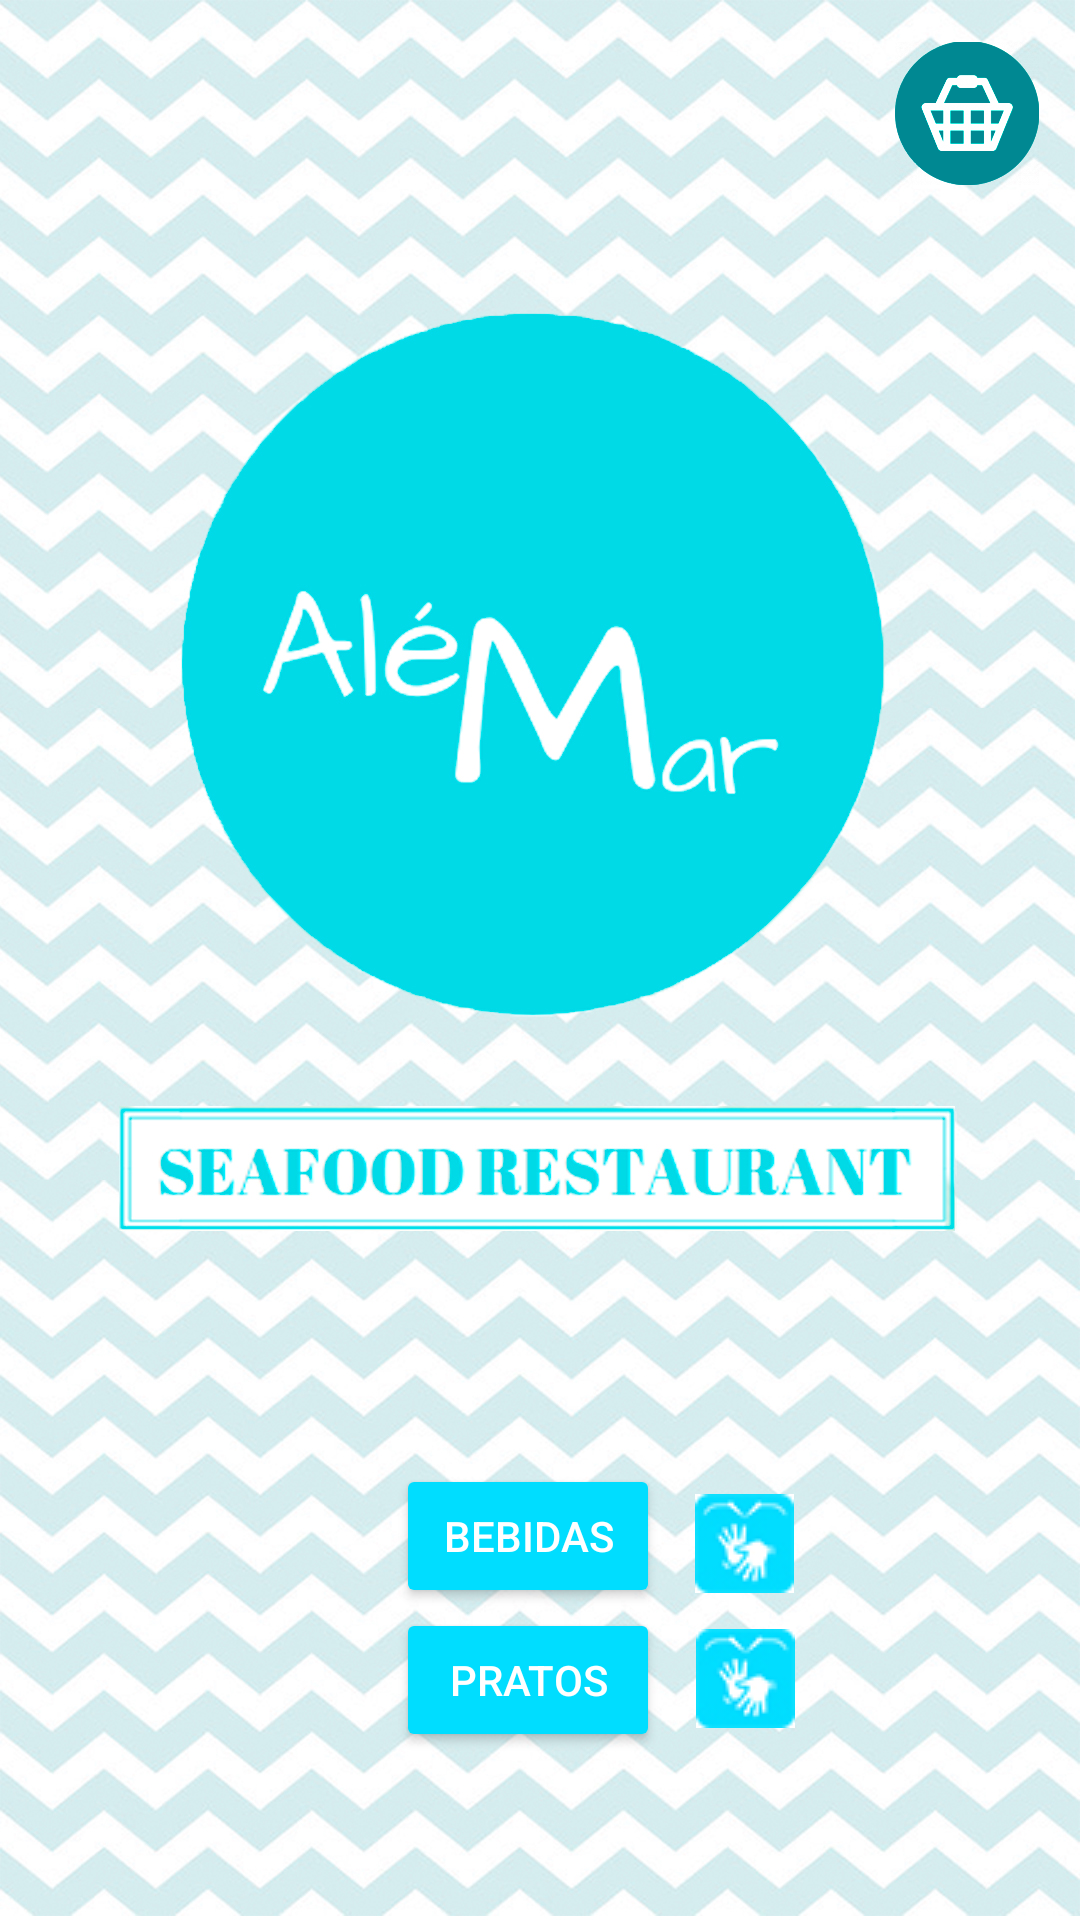

The Android layout XML behind this screen, and the referenced resources:
<!-- AndroidManifest.xml: application theme Theme.AppCompat.Light.NoActionBar -->
<!-- res/layout/activity_tela2.xml -->
<?xml version="1.0" encoding="utf-8"?>
<android.support.constraint.ConstraintLayout xmlns:android="http://schemas.android.com/apk/res/android"
    xmlns:app="http://schemas.android.com/apk/res-auto"
    xmlns:tools="http://schemas.android.com/tools"
    android:layout_width="match_parent"
    android:layout_height="match_parent"
    android:background="@drawable/interfacepp1"
    tools:context=".Tela2Activity">

    <ImageButton
        android:id="@+id/imgbtnCarrinhoMain2"
        android:layout_width="60dp"
        android:layout_height="60dp"
        android:layout_marginStart="8dp"
        android:layout_marginLeft="8dp"
        android:layout_marginTop="8dp"
        android:layout_marginEnd="8dp"
        android:layout_marginBottom="8dp"
        android:background="@null"
        android:scaleType="fitCenter"
        app:layout_constraintBottom_toBottomOf="parent"
        app:layout_constraintEnd_toEndOf="parent"
        app:layout_constraintHorizontal_bias="1.0"
        app:layout_constraintStart_toStartOf="parent"
        app:layout_constraintTop_toTopOf="parent"
        app:layout_constraintVertical_bias="0.0"
        app:srcCompat="@drawable/carrinho" />

    <Button
        android:id="@+id/btnPratos"
        android:layout_width="wrap_content"
        android:layout_height="wrap_content"
        android:layout_below="@+id/btnBebidas"
        android:layout_alignStart="@+id/btnBebidas"
        android:layout_marginStart="132dp"
        android:layout_marginLeft="132dp"
        android:layout_marginBottom="56dp"
        android:backgroundTint="@android:color/holo_blue_bright"
        android:text="Pratos"
        android:textColor="@android:color/background_light"
        app:layout_constraintBottom_toBottomOf="parent"
        app:layout_constraintStart_toStartOf="parent" />

    <Button
        android:id="@+id/btnBebidas"
        android:layout_width="wrap_content"
        android:layout_height="wrap_content"
        android:layout_alignParentStart="true"
        android:layout_alignParentBottom="true"
        android:layout_marginStart="132dp"
        android:layout_marginLeft="132dp"
        android:backgroundTint="@android:color/holo_blue_bright"
        android:text="Bebidas"
        android:textColor="@android:color/background_light"
        app:layout_constraintBottom_toTopOf="@+id/btnPratos"
        app:layout_constraintStart_toStartOf="parent" />

    <ImageButton
        android:id="@+id/btnLibras"
        android:layout_width="33dp"
        android:layout_height="33dp"
        android:layout_alignParentBottom="true"
        android:layout_alignParentEnd="true"
        android:layout_marginBottom="12dp"
        android:layout_marginEnd="8dp"
        android:layout_marginStart="8dp"
        android:layout_marginTop="8dp"
        android:src="@drawable/iconelibrascardapio"
        app:layout_constraintBottom_toTopOf="@+id/btnLibras2"
        app:layout_constraintEnd_toEndOf="parent"
        app:layout_constraintHorizontal_bias="0.04"
        app:layout_constraintStart_toEndOf="@+id/btnBebidas"
        app:layout_constraintTop_toTopOf="parent"
        app:layout_constraintVertical_bias="1.0" />

    <ImageButton
        android:id="@+id/btnLibras2"
        android:layout_width="33dp"
        android:layout_height="33dp"
        android:layout_alignParentBottom="true"
        android:layout_alignStart="@+id/btnLibras"
        android:layout_marginBottom="64dp"
        android:layout_marginStart="12dp"
        android:src="@drawable/iconelibrascardapio"
        app:layout_constraintBottom_toBottomOf="parent"
        app:layout_constraintStart_toEndOf="@+id/btnPratos" />
</android.support.constraint.ConstraintLayout>
<!-- resources referenced by this layout -->
<resources>
  <!-- drawable carrinho: png bitmap (drawable, 118985 bytes) -->
  <!-- drawable iconelibrascardapio: jpg bitmap (drawable, 10997 bytes) -->
  <!-- drawable interfacepp1: jpg bitmap (drawable, 782224 bytes) -->
</resources>
